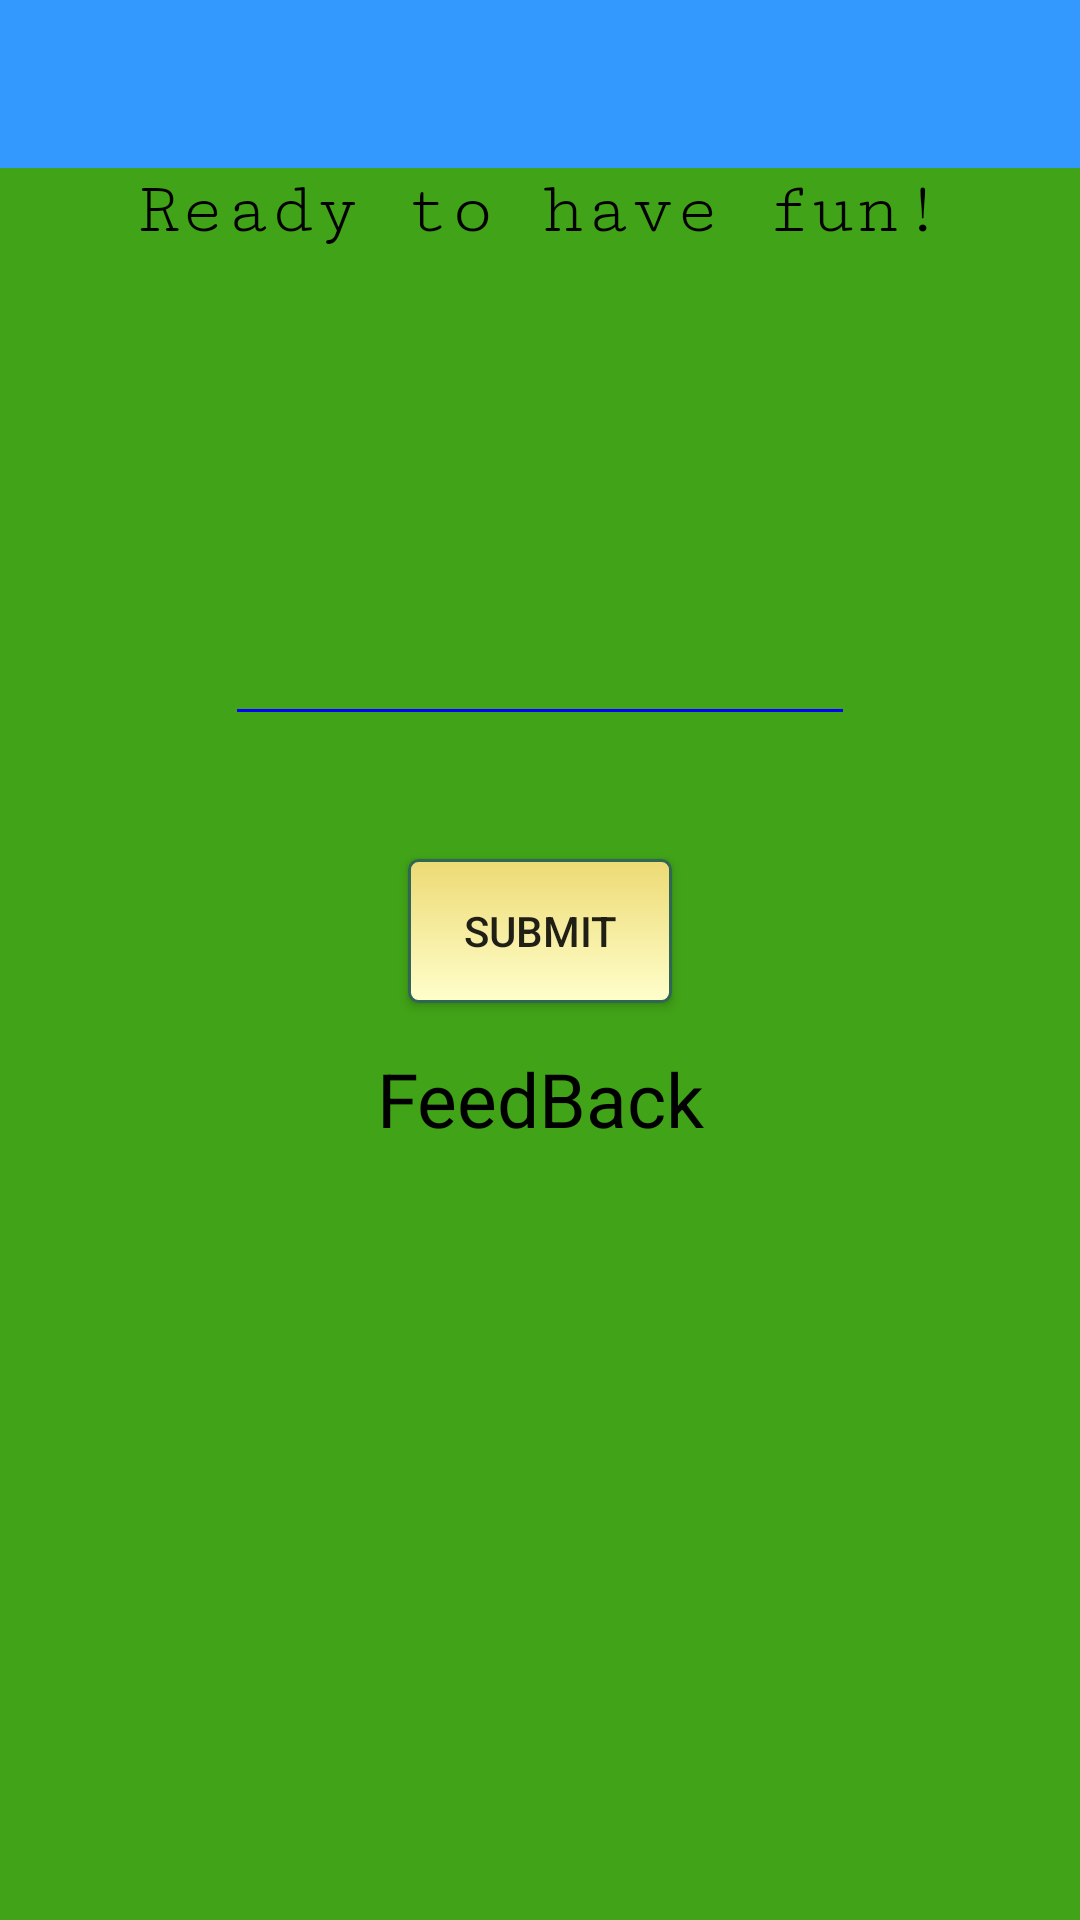

The Android layout XML behind this screen, and the referenced resources:
<!-- AndroidManifest.xml: application theme AppTheme -->
<!-- res/layout/hangman_level.xml -->
<?xml version="1.0" encoding="utf-8"?>
<RelativeLayout xmlns:android="http://schemas.android.com/apk/res/android"
    xmlns:app="http://schemas.android.com/apk/res-auto"
    android:layout_width="match_parent" android:layout_height="match_parent"
    android:background="#41a317"
    android:label="Hang Man">
    <android.support.v7.widget.Toolbar
        android:id="@+id/toolbar_hangman_level"
        android:layout_width="match_parent"
        android:layout_height="wrap_content"
        android:layout_alignParentStart="true"
        android:layout_alignParentTop="true"
        android:background="?attr/colorPrimary"
        android:minHeight="?attr/actionBarSize"
        android:theme="?attr/actionBarTheme" />

    <TextView
        android:id="@+id/ready"
        android:layout_width="wrap_content"
        android:layout_height="wrap_content"
        android:layout_below="@+id/toolbar_hangman_level"
        android:text="Ready to have fun!"
        android:textSize="25dp"
        android:textColor="#000000"
        android:textAlignment="center"
        android:fontFamily="serif-monospace"
        android:layout_alignParentRight="true"
        android:layout_alignParentEnd="true"
        android:layout_alignParentLeft="true"
        android:layout_alignParentStart="true" />


    <EditText
        android:id="@+id/hang_answer"
        android:layout_width="wrap_content"
        android:layout_height="wrap_content"
        android:layout_below="@+id/ready"
        android:layout_centerHorizontal="true"
        android:layout_marginTop="120dp"
        android:backgroundTint="#0000ff"
        android:ems="10"
        android:inputType="textCapSentences"
        android:text="" />

    <Button
        android:id="@+id/hang1_submit"
        android:layout_width="wrap_content"
        android:layout_height="wrap_content"
        android:layout_centerHorizontal="true"
        android:layout_below="@+id/hang_answer"
        android:background="@drawable/button_style"
        android:layout_marginTop="41dp"
        android:text="Submit" />

    <TextView
        android:id="@+id/feedback"
        android:layout_width="wrap_content"
        android:layout_height="wrap_content"
        android:layout_below="@+id/hang1_submit"
        android:layout_centerHorizontal="true"
        android:layout_marginTop="15dp"
        android:textColor="#000000"
        android:textSize="25dp"
        android:textAlignment="center"
        android:text="FeedBack" />






</RelativeLayout>
<!-- resources referenced by this layout -->
<resources>
  <!-- drawable button_style (drawable) -->
  <?xml version="1.0" encoding="utf-8"?>
  <selector xmlns:android="http://schemas.android.com/apk/res/android">
  <item android:state_pressed="true">
      <shape>
          android:shape="rectangle"
          <corners android:radius="3dp"/>
          <stroke android:width="1dp" android:color="#306754"/>
          <gradient android:angle="-90" android:startColor="#edda74" android:endColor="#ffffcc"/>
      </shape>
      </item>
  
      <item android:state_pressed="true">
          <shape>
              android:shape="rectangle"
              <corners android:radius="3dp"/>
              <stroke android:width="1dp" android:color="#306754"/>
              <gradient android:angle="-90" android:startColor="#edda74" android:endColor="#ffffcc"/>
              <solid android:color="@color/colorAccent"/>
          </shape>
      </item >
      <item>
          <shape>
              android:shape="rectangle"
              <corners android:radius="3dp"/>
              <stroke android:width="1dp" android:color="#306754"/>
              <gradient android:angle="-90" android:startColor="#edda74" android:endColor="#ffffcc"/>
          </shape>
      </item>
  </selector>
  <style name="AppTheme" parent="Theme.AppCompat.Light.NoActionBar">
          
          <item name="colorPrimary">#3399ff</item>
          <item name="colorPrimaryDark">#307d7e</item>
          <item name="colorAccent">#43bfc7</item>
  
      </style>
  <color name="colorAccent">#FF4081</color>
</resources>
